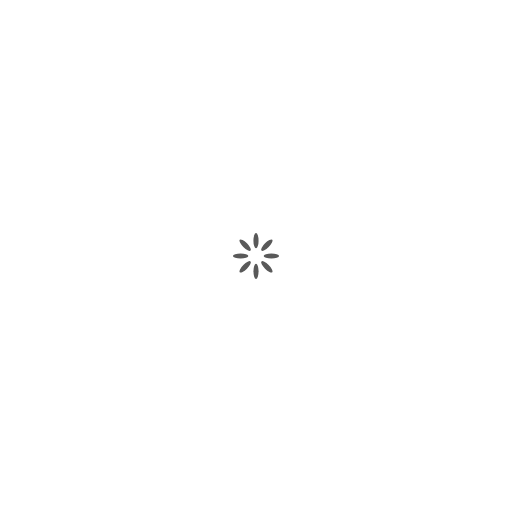
t = 0.00 s
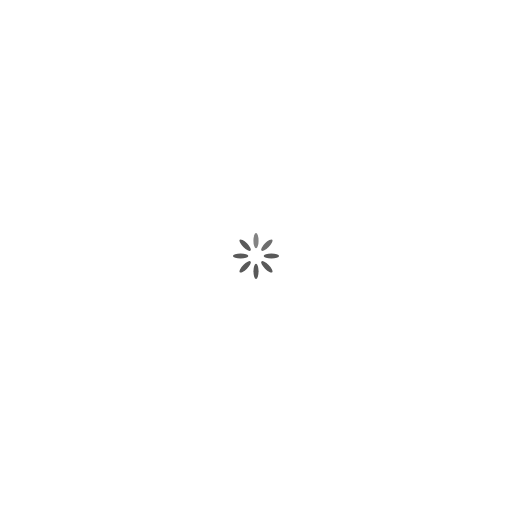
t = 0.25 s
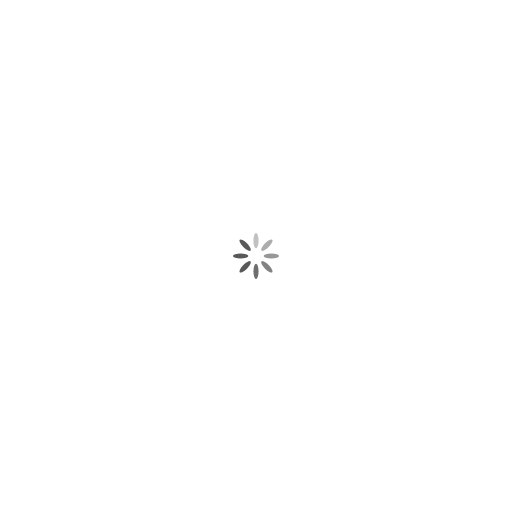
t = 0.63 s
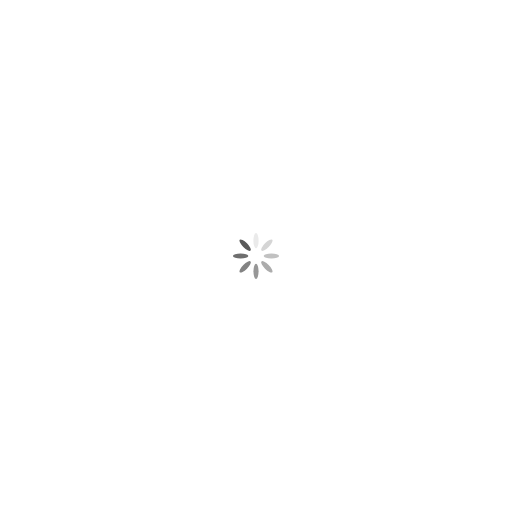
t = 0.88 s
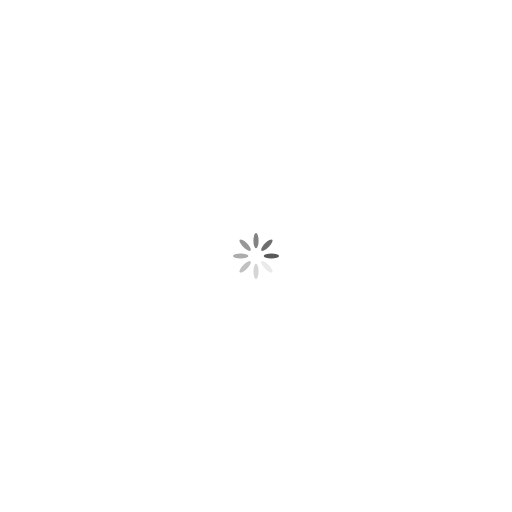
t = 1.25 s
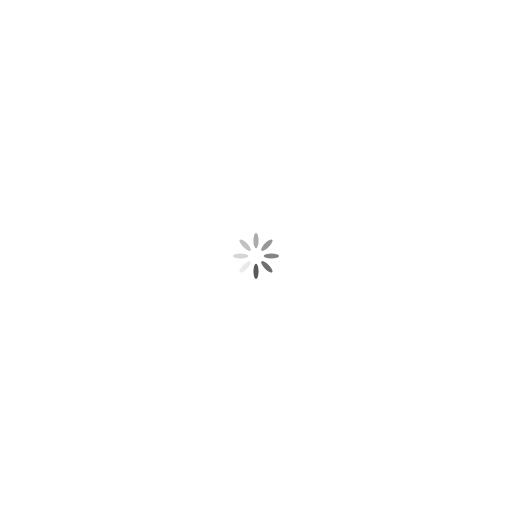
t = 1.50 s

The animated SVG that drew these frames (rendered in a browser with its animation timeline set to each time). Animation: 8 SMIL elements (animate=8); one cycle of 1.88 s, repeats indefinitely.

<svg width='156px' height='156px' xmlns="http://www.w3.org/2000/svg" viewBox="0 0 100 100" preserveAspectRatio="xMidYMid" class="uil-default"><rect x="0" y="0" width="100" height="100" fill="none" class="bk"></rect><rect  x='49.5' y='48.5' width='1' height='3' rx='5' ry='5' fill='#595959' transform='rotate(0 50 50) translate(0 -3)'>  <animate attributeName='opacity' from='1' to='0' dur='1s' begin='0s' repeatCount='indefinite'/></rect><rect  x='49.5' y='48.5' width='1' height='3' rx='5' ry='5' fill='#595959' transform='rotate(45 50 50) translate(0 -3)'>  <animate attributeName='opacity' from='1' to='0' dur='1s' begin='0.125s' repeatCount='indefinite'/></rect><rect  x='49.5' y='48.5' width='1' height='3' rx='5' ry='5' fill='#595959' transform='rotate(90 50 50) translate(0 -3)'>  <animate attributeName='opacity' from='1' to='0' dur='1s' begin='0.25s' repeatCount='indefinite'/></rect><rect  x='49.5' y='48.5' width='1' height='3' rx='5' ry='5' fill='#595959' transform='rotate(135 50 50) translate(0 -3)'>  <animate attributeName='opacity' from='1' to='0' dur='1s' begin='0.375s' repeatCount='indefinite'/></rect><rect  x='49.5' y='48.5' width='1' height='3' rx='5' ry='5' fill='#595959' transform='rotate(180 50 50) translate(0 -3)'>  <animate attributeName='opacity' from='1' to='0' dur='1s' begin='0.5s' repeatCount='indefinite'/></rect><rect  x='49.5' y='48.5' width='1' height='3' rx='5' ry='5' fill='#595959' transform='rotate(225 50 50) translate(0 -3)'>  <animate attributeName='opacity' from='1' to='0' dur='1s' begin='0.625s' repeatCount='indefinite'/></rect><rect  x='49.5' y='48.5' width='1' height='3' rx='5' ry='5' fill='#595959' transform='rotate(270 50 50) translate(0 -3)'>  <animate attributeName='opacity' from='1' to='0' dur='1s' begin='0.75s' repeatCount='indefinite'/></rect><rect  x='49.5' y='48.5' width='1' height='3' rx='5' ry='5' fill='#595959' transform='rotate(315 50 50) translate(0 -3)'>  <animate attributeName='opacity' from='1' to='0' dur='1s' begin='0.875s' repeatCount='indefinite'/></rect></svg>
